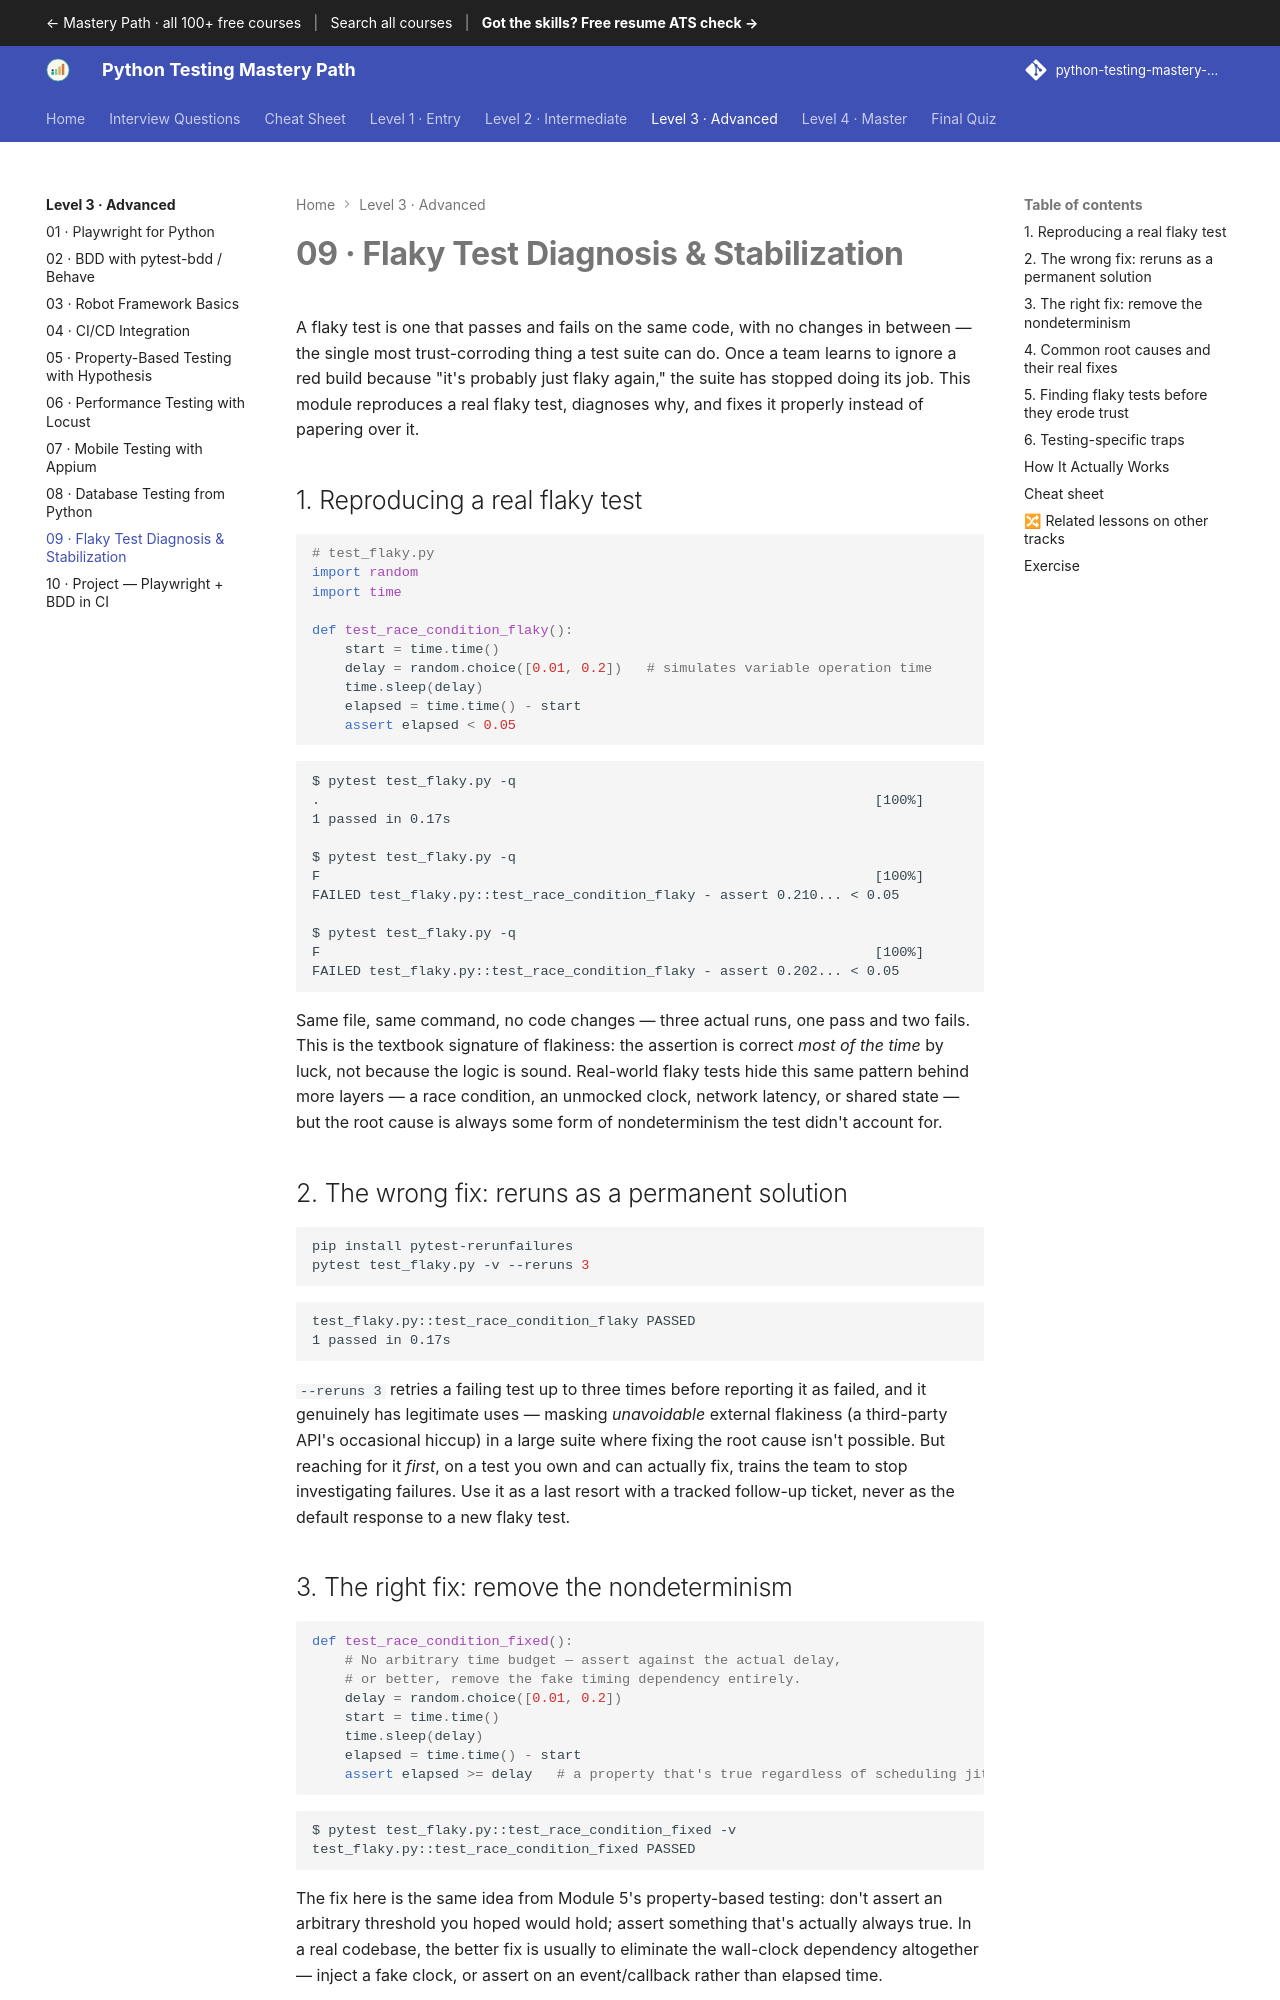

repository: SIGILIPELLI/python-testing-mastery-path · page: level-3/09-flaky-tests/index.html · generator: mkdocs

---
description: "Flaky Test Diagnosis & Stabilization — A flaky test is one that passes and fails on the same code, with no changes in between — the single most…"
---

# 09 · Flaky Test Diagnosis & Stabilization

A flaky test is one that passes and fails on the same code, with no changes
in between — the single most trust-corroding thing a test suite can do.
Once a team learns to ignore a red build because "it's probably just flaky
again," the suite has stopped doing its job. This module reproduces a real
flaky test, diagnoses why, and fixes it properly instead of papering over it.

## 1. Reproducing a real flaky test

```python
# test_flaky.py
import random
import time

def test_race_condition_flaky():
    start = time.time()
    delay = random.choice([0.01, 0.2])   # simulates variable operation time
    time.sleep(delay)
    elapsed = time.time() - start
    assert elapsed < 0.05
```

```text
$ pytest test_flaky.py -q
.                                                                    [100%]
1 passed in 0.17s

$ pytest test_flaky.py -q
F                                                                    [100%]
FAILED test_flaky.py::test_race_condition_flaky - assert 0.210... < 0.05

$ pytest test_flaky.py -q
F                                                                    [100%]
FAILED test_flaky.py::test_race_condition_flaky - assert 0.202... < 0.05
```

Same file, same command, no code changes — three actual runs, one pass and
two fails. This is the textbook signature of flakiness: the assertion is
correct *most of the time* by luck, not because the logic is sound. Real-world
flaky tests hide this same pattern behind more layers — a race condition, an
unmocked clock, network latency, or shared state — but the root cause is
always some form of nondeterminism the test didn't account for.

## 2. The wrong fix: reruns as a permanent solution

```bash
pip install pytest-rerunfailures
pytest test_flaky.py -v --reruns 3
```

```text
test_flaky.py::test_race_condition_flaky PASSED
1 passed in 0.17s
```

`--reruns 3` retries a failing test up to three times before reporting it as
failed, and it genuinely has legitimate uses — masking *unavoidable* external
flakiness (a third-party API's occasional hiccup) in a large suite where
fixing the root cause isn't possible. But reaching for it *first*, on a test
you own and can actually fix, trains the team to stop investigating failures.
Use it as a last resort with a tracked follow-up ticket, never as the default
response to a new flaky test.
